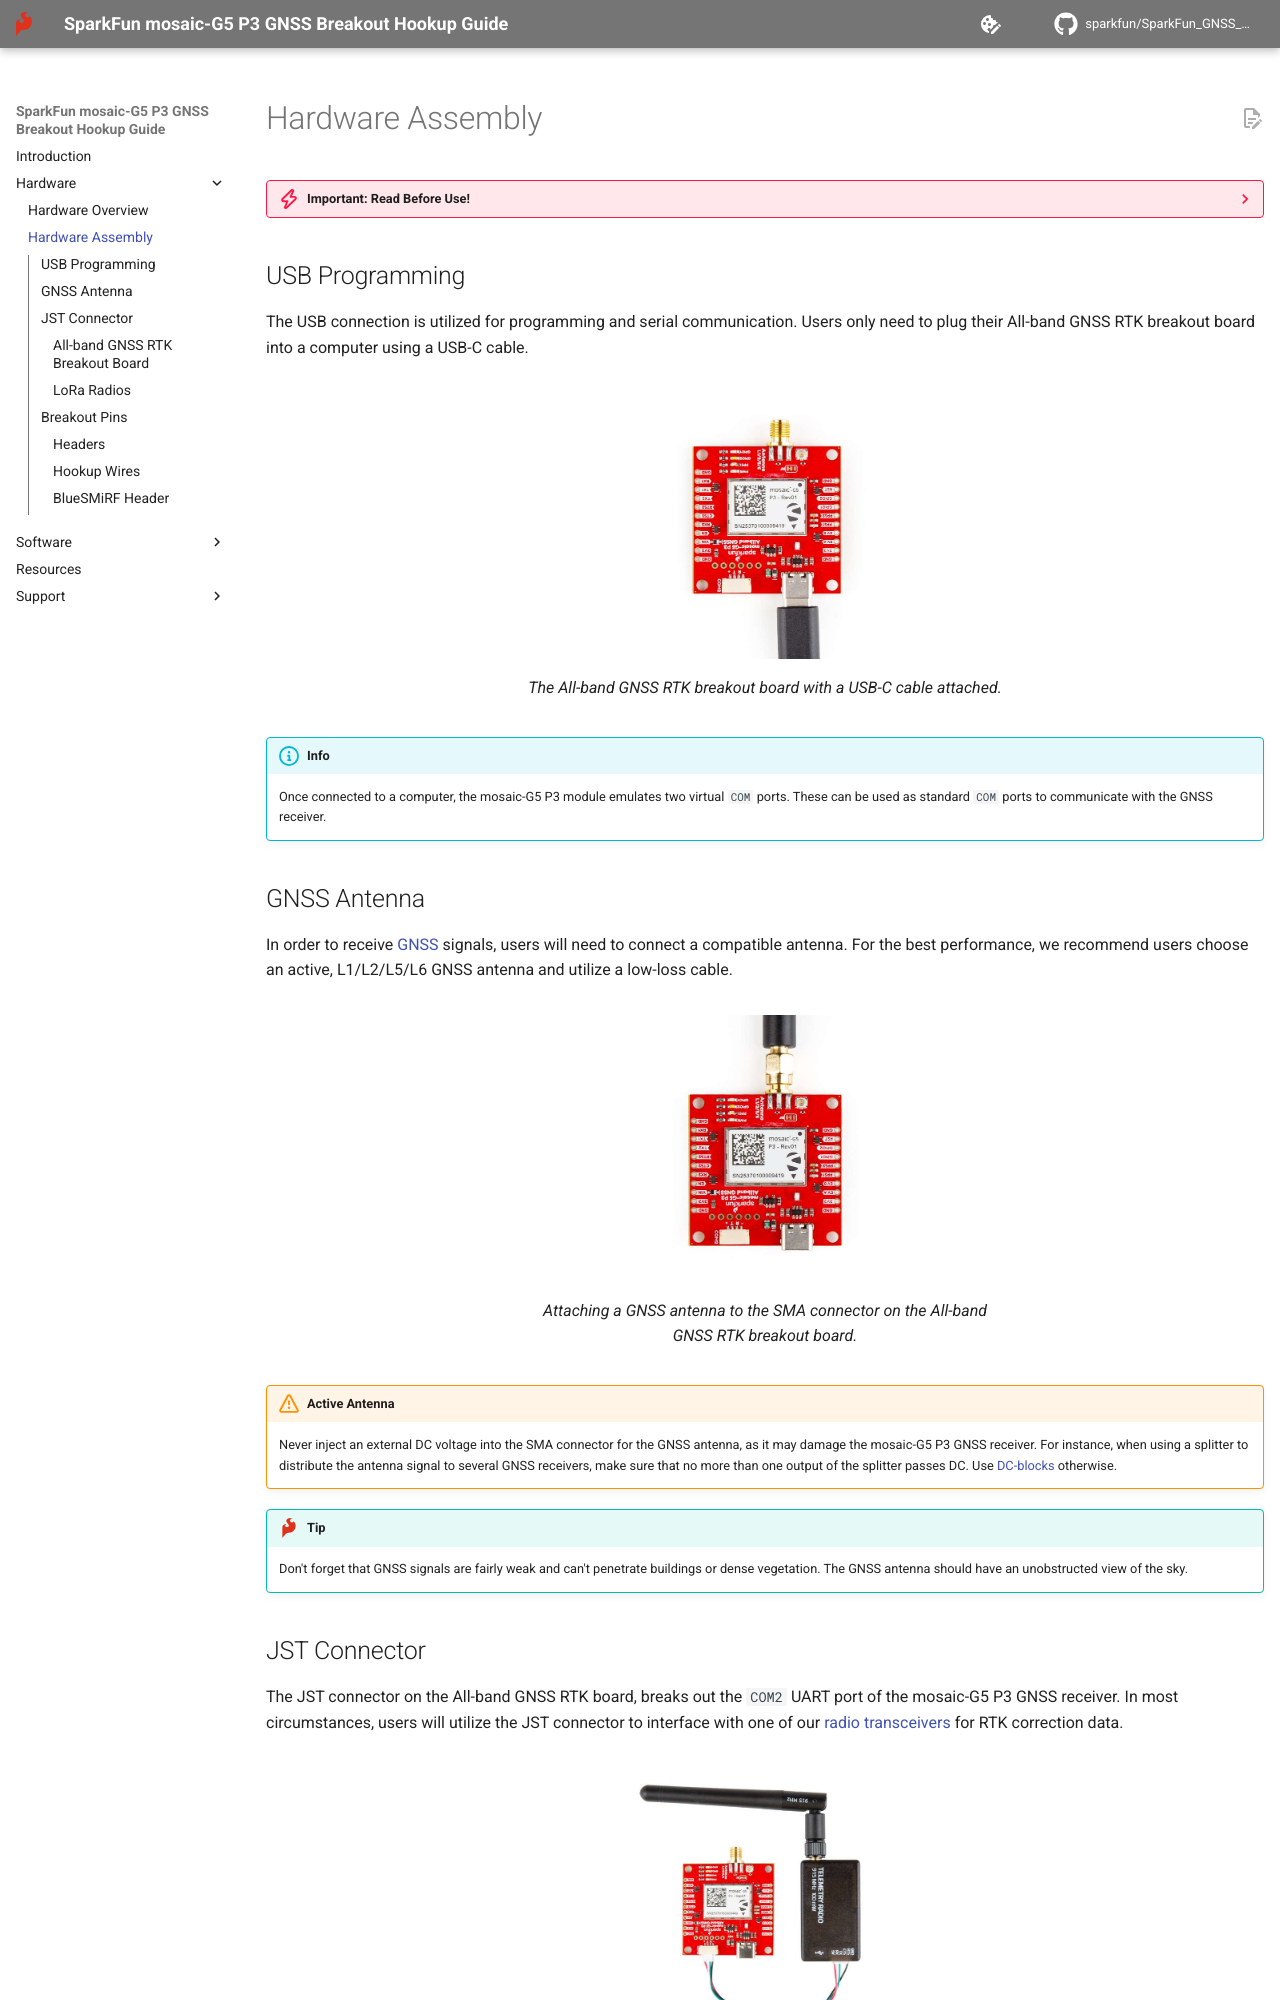

repository: sparkfun/SparkFun_GNSS_mosaic-G5_P3 · page: hardware_assembly/index.html · generator: mkdocs

??? danger "Important: Read Before Use!"
	!!! warning "ESD Sensitivity"
		The mosaic-G5 P3 GNSS receiver is sensitive to [ESD](https://en.wikipedia.org/wiki/Electrostatic_discharge "Electrostatic Discharge"). Use a proper grounding system to make sure that the working surface and the components are at the same electric potential.

		??? info
			As recommended by the manufacturer, we highly recommend that users take the necessary precautions to avoid damaging their GNSS receiver.

			- The All-band GNSS RTK breakout board features ESD protection on the USB-C connector and breakout's I/O:
				- USB data lines
				- I/O PTH pads
				- JST connector and BlueSMiRF header pins
			- The mosaic-G5 P3 GNSS receiver features internal ESD protection to the `ANT_1` antenna input.


			<div markdown>

			<article class="video-500px" style="margin: auto;" markdown>
			<iframe src="https://www.youtube.com/embed/hrL5J6Q5gX8?si=jOPBat8rzMnL7Uz4&amp;start=26;&amp;end=35;" title="Septentrio: Getting Started Video (playback starts at ESD warning)" frameborder="0" allow="accelerometer; autoplay; clipboard-write; encrypted-media; gyroscope; picture-in-picture" allowfullscreen></iframe>
			</article>

			</div>


	!!! warning "Active Antenna"
		Never inject an external DC voltage into the SMA connector for the GNSS antenna, as it may damage the mosaic-G5 P3 GNSS receiver. For instance, when using a splitter to distribute the antenna signal to several GNSS receivers, make sure that no more than one output of the splitter passes DC. Use [DC-blocks](https://en.wikipedia.org/wiki/DC_block) otherwise.



## USB Programming
The USB connection is utilized for programming and serial communication. Users only need to plug their All-band GNSS RTK breakout board into a computer using a USB-C cable.

<figure markdown>
[![All-band GNSS RTK breakout board USB connection](./assets/img/hookup_guide/assembly-usb.jpg){ width="400" }](./assets/img/hookup_guide/assembly-usb.jpg "Click to enlarge")
<figcaption markdown>The All-band GNSS RTK breakout board with a USB-C cable attached.</figcaption>
</figure>


!!! info
	Once connected to a computer, the mosaic-G5 P3 module emulates two virtual `COM` ports. These can be used as standard `COM` ports to communicate with the GNSS receiver.



## GNSS Antenna
In order to receive [GNSS](https://en.wikipedia.org/wiki/Satellite_navigation "Global Navigation Satellite System") signals, users will need to connect a compatible antenna. For the best performance, we recommend users choose an active, L1/L2/L5/L6 GNSS antenna and utilize a low-loss cable.

<figure markdown>
[![All-band GNSS RTK breakout board antenna connector](./assets/img/hookup_guide/assembly-antenna.jpg){ width="400" }](./assets/img/hookup_guide/assembly-antenna.jpg "Click to enlarge")
<figcaption markdown>Attaching a GNSS antenna to the SMA connector on the All-band GNSS RTK breakout board.</figcaption>
</figure>


!!! warning "Active Antenna"
	Never inject an external DC voltage into the SMA connector for the GNSS antenna, as it may damage the mosaic-G5 P3 GNSS receiver. For instance, when using a splitter to distribute the antenna signal to several GNSS receivers, make sure that no more than one output of the splitter passes DC. Use [DC-blocks](https://en.wikipedia.org/wiki/DC_block) otherwise.


!!! tip
	Don't forget that GNSS signals are fairly weak and can't penetrate buildings or dense vegetation. The GNSS antenna should have an unobstructed view of the sky.
